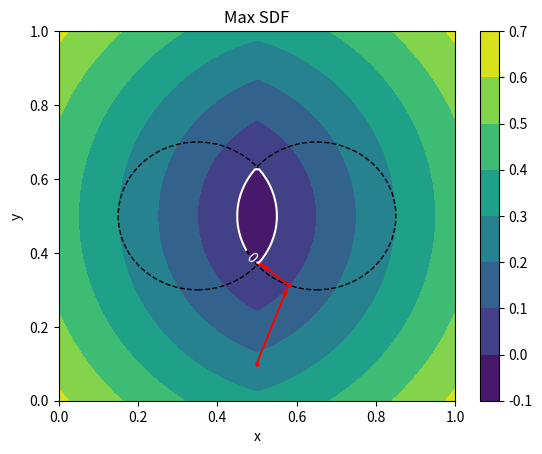

Reproduce this figure in Python.
import numpy as np 
import matplotlib.pyplot as plt

def sdf1(x):
    return np.linalg.norm(x - np.array([0.35, 0.5]), axis=1) - 0.2 

def sdf2(x):
    return np.linalg.norm(x - np.array([0.65, 0.5]), axis=1) - 0.2 

def sdf_min(x):
    return np.minimum(sdf1(x), sdf2(x))

def sdf_max(x):
    return np.maximum(sdf1(x), sdf2(x))

def gradient(x):
    eps = 1e-4
    dx = (sdf_max(x + np.array([eps, 0])) - sdf_max(x - np.array([eps, 0]))) / (2 * eps)
    dy = (sdf_max(x + np.array([0, eps])) - sdf_max(x - np.array([0, eps]))) / (2 * eps)
    return np.stack([dx, dy], axis=1)

x_range = np.linspace(0, 1, 100)
y_range = np.linspace(0, 1, 100)
x, y = np.meshgrid(x_range, y_range)

x = x.flatten()
y = y.flatten()
xy = np.stack([x, y], axis=1)
sdf = sdf_max(xy)

fig, ax = plt.subplots()
plt.title('Max SDF')
plt.xlabel('x')
plt.ylabel('y')
plt.xlim(0, 1)
plt.ylim(0, 1)

# plot the zero level curve
contours = plt.contour(x_range, y_range, sdf.reshape(100, 100), levels=[0], colors = 'white')
plt.clabel(contours, inline=True, fontsize=10,)

# plot the level curves
plt.contourf(x_range, y_range, sdf.reshape(100, 100))
plt.colorbar()

# plot the sdf
# plt.scatter(x, y, c=sdf)
# plt.colorbar()
# plt.show()

# gradient descent to the zero level curve
# p = np.array([[0.499, 0.,]])
# grad = gradient(p)
# step = 0.01
# while sdf_max(p) > 0:
#     p -= step * grad
#     grad = gradient(p)
#     print(p)
#     plt.scatter(p[0, 0], p[0, 1], c='r', s=2)

# plot the circles
circle1 = plt.Circle((0.35,0.5), 0.2, color='black', fill=False, linestyle='--')
circle2 = plt.Circle((0.65,0.5), 0.2, color='black', fill=False, linestyle='--')
ax.add_artist(circle1)
ax.add_artist(circle2)

# plot the gradient descent points
p = np.array([[0.499, 0.1,]])
plt.scatter(p[0, 0], p[0, 1], c='r', s=5)
grad = gradient(p)
plt.arrow(p[0, 0], p[0, 1], -grad[0, 0] * 0.22, -grad[0, 1] * 0.22, length_includes_head=True, head_length=0.02, head_width=0.01, color='r')

p -= sdf_max(p) * grad
plt.scatter(p[0, 0], p[0, 1], c='r', s=5)
grad = gradient(p)
plt.arrow(p[0, 0], p[0, 1], -grad[0, 0] * 0.09, -grad[0, 1] * 0.09, length_includes_head=True, head_length=0.02, head_width=0.01, color='r')

p -= sdf_max(p) * grad
plt.scatter(p[0, 0], p[0, 1], c='r', s=5)

plt.show()